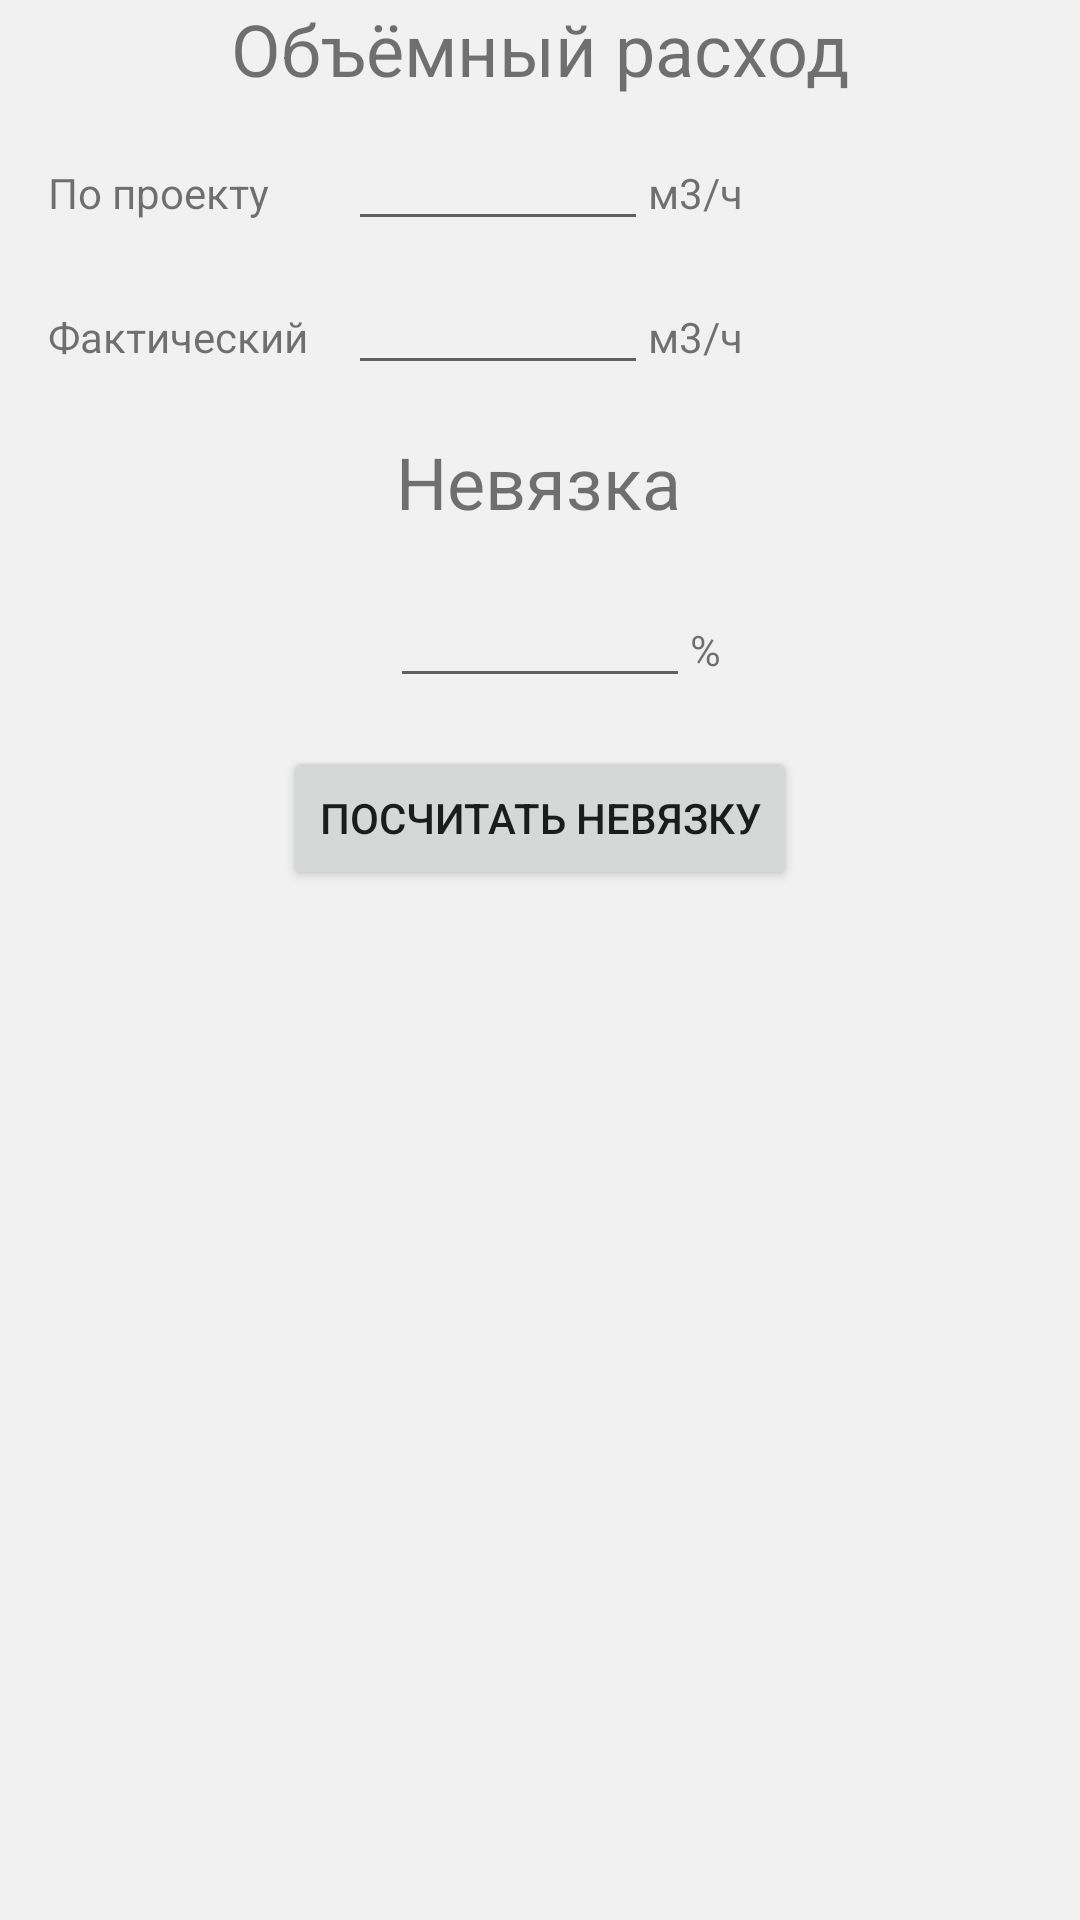

Here is an Android app screen rendered from its layout file. Give the layout XML and the strings, colors and styles it references.
<!-- AndroidManifest.xml: application theme Theme.CalcVent -->
<!-- res/layout/fragment_tab_item2.xml -->
<?xml version="1.0" encoding="utf-8"?>
<androidx.constraintlayout.widget.ConstraintLayout
    xmlns:android="http://schemas.android.com/apk/res/android"
    xmlns:app="http://schemas.android.com/apk/res-auto"
    xmlns:tools="http://schemas.android.com/tools"
    android:layout_width="match_parent"
    android:layout_height="match_parent"
    tools:context=".FragmentTabItem2">

    <TextView
        android:id="@+id/textView1"
        android:layout_width="wrap_content"
        android:layout_height="wrap_content"
        android:text="@string/textView1Text"
        android:textSize="24sp"
        app:layout_constraintEnd_toEndOf="parent"
        app:layout_constraintStart_toStartOf="parent"
        app:layout_constraintTop_toTopOf="parent" />

    <TextView
        android:id="@+id/textViewProject1"
        android:layout_width="100dp"
        android:layout_height="wrap_content"
        android:layout_marginStart="16dp"
        android:text="@string/textViewProject1Text"
        app:layout_constraintBaseline_toBaselineOf="@+id/editTextNumberProject"
        app:layout_constraintStart_toStartOf="parent" />

    <TextView
        android:id="@+id/textViewFact1"
        android:layout_width="100dp"
        android:layout_height="wrap_content"
        android:layout_marginStart="16dp"
        android:text="@string/textViewFact1Text"
        app:layout_constraintBaseline_toBaselineOf="@+id/editTextNumberFact"
        app:layout_constraintStart_toStartOf="parent" />

    <EditText
        android:id="@+id/editTextNumberProject"
        android:layout_width="100dp"
        android:layout_height="40dp"
        android:layout_marginTop="8dp"
        android:ems="10"
        android:hint="@string/DefaultHint"
        android:inputType="numberSigned"
        android:textAlignment="center"
        app:layout_constraintStart_toEndOf="@+id/textViewProject1"
        app:layout_constraintTop_toBottomOf="@+id/textView1"
        android:autofillHints="" />

    <EditText
        android:id="@+id/editTextNumberFact"
        android:layout_width="100dp"
        android:layout_height="40dp"
        android:layout_marginTop="8dp"
        android:ems="10"
        android:hint="@string/DefaultHint"
        android:inputType="numberSigned"
        android:textAlignment="center"
        app:layout_constraintStart_toEndOf="@+id/textViewFact1"
        app:layout_constraintTop_toBottomOf="@+id/editTextNumberProject"
        android:autofillHints="" />

    <TextView
        android:id="@+id/textViewProject2"
        android:layout_width="wrap_content"
        android:layout_height="wrap_content"
        android:text="@string/m3h"
        app:layout_constraintBaseline_toBaselineOf="@+id/editTextNumberProject"
        app:layout_constraintStart_toEndOf="@+id/editTextNumberProject" />

    <TextView
        android:id="@+id/textViewFact2"
        android:layout_width="wrap_content"
        android:layout_height="wrap_content"
        android:text="@string/m3h"
        app:layout_constraintBaseline_toBaselineOf="@+id/editTextNumberFact"
        app:layout_constraintStart_toEndOf="@+id/editTextNumberFact" />

    <TextView
        android:id="@+id/textView2"
        android:layout_width="wrap_content"
        android:layout_height="wrap_content"
        android:layout_marginTop="16dp"
        android:text="@string/textView2Text"
        android:textSize="24sp"
        app:layout_constraintEnd_toEndOf="parent"
        app:layout_constraintHorizontal_bias="0.498"
        app:layout_constraintStart_toStartOf="parent"
        app:layout_constraintTop_toBottomOf="@+id/editTextNumberFact" />

    <EditText
        android:id="@+id/editTextNumberResult"
        android:layout_width="100dp"
        android:layout_height="40dp"
        android:layout_marginTop="16dp"
        android:ems="10"
        android:hint="@string/DefaultHint"
        android:inputType="numberSigned"
        android:textAlignment="center"
        app:layout_constraintEnd_toEndOf="parent"
        app:layout_constraintStart_toStartOf="parent"
        app:layout_constraintTop_toBottomOf="@+id/textView2"
        android:autofillHints="" />

    <TextView
        android:id="@+id/textViewPercent"
        android:layout_width="wrap_content"
        android:layout_height="wrap_content"
        android:text="@string/Percent"
        app:layout_constraintBaseline_toBaselineOf="@+id/editTextNumberResult"
        app:layout_constraintStart_toEndOf="@+id/editTextNumberResult" />

    <Button
        android:id="@+id/buttonCalc"
        android:layout_width="wrap_content"
        android:layout_height="wrap_content"
        android:layout_marginTop="16dp"
        android:text="@string/buttonCalcText"
        app:layout_constraintEnd_toEndOf="parent"
        app:layout_constraintStart_toStartOf="parent"
        app:layout_constraintTop_toBottomOf="@+id/editTextNumberResult" />

</androidx.constraintlayout.widget.ConstraintLayout>
<!-- resources referenced by this layout -->
<resources>
  <string name="DefaultHint"> </string>
  <string name="Percent">%</string>
  <string name="buttonCalcText">Посчитать невязку</string>
  <string name="m3h">м3/ч</string>
  <string name="textView1Text">Объёмный расход</string>
  <string name="textView2Text">Невязка</string>
  <string name="textViewFact1Text">Фактический</string>
  <string name="textViewProject1Text">По проекту</string>
  <style name="Theme.CalcVent" parent="Theme.MaterialComponents.DayNight.DarkActionBar">
          
          <item name="colorPrimary">@color/primaryColor</item>
          <item name="colorPrimaryVariant">@color/primaryDarkColor</item>
          <item name="colorOnPrimary">@color/primaryLightColor</item>
          
          <item name="colorSecondary">@color/secondaryColor</item>
          <item name="colorSecondaryVariant">@color/secondaryDarkColor</item>
          <item name="colorOnSecondary">@color/secondaryLightColor</item>
          
          <item name="android:statusBarColor" tools:targetApi="l">@color/primaryDarkColor</item>
          
          <item name="android:windowBackground">@color/gray</item>
          <item name="colorSurface">@color/primaryLightColor</item>
      </style>
  <color name="primaryColor">#9ccc65</color>
  <color name="primaryDarkColor">#6b9b37</color>
  <color name="primaryLightColor">#cfff95</color>
  <color name="secondaryColor">#f9a825</color>
  <color name="secondaryDarkColor">#c17900</color>
  <color name="secondaryLightColor">#ffd95a</color>
  <color name="gray">#F1F1F1</color>
</resources>
